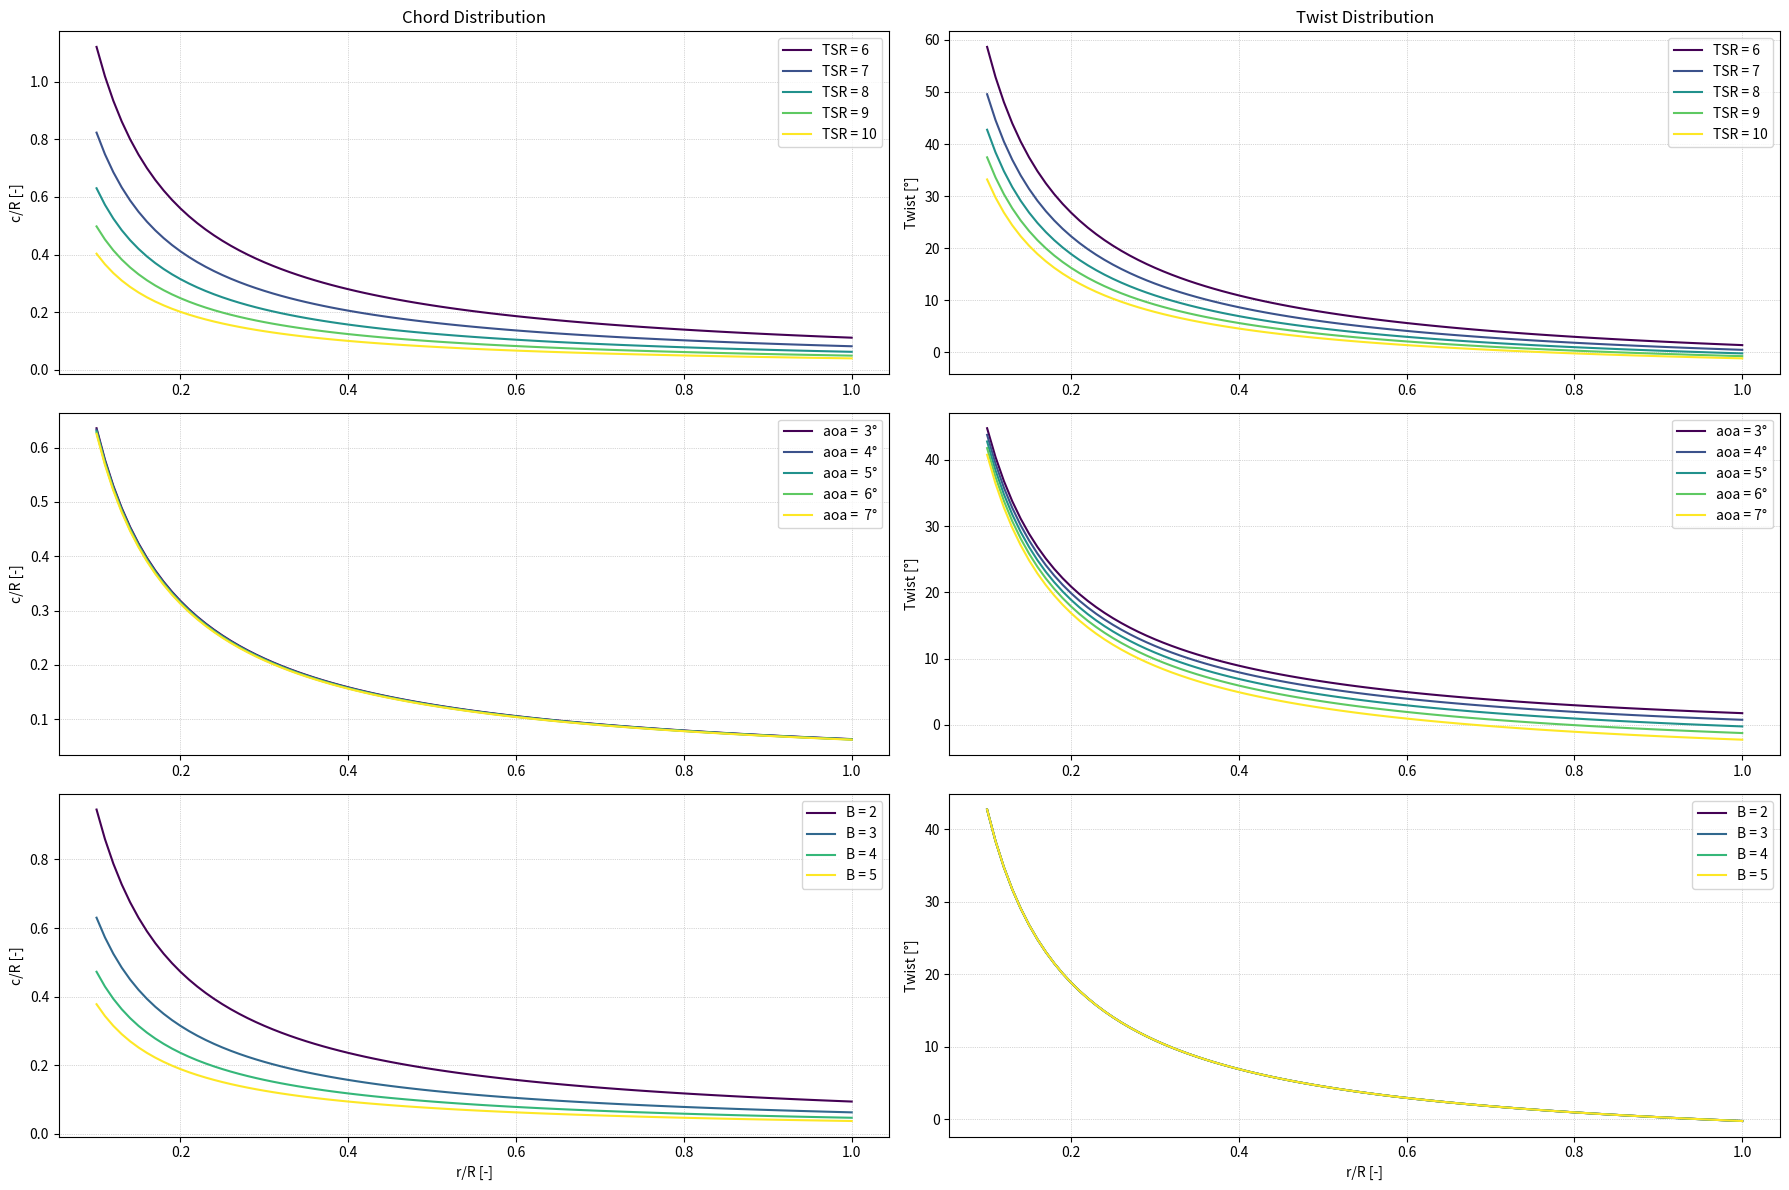

Write Python code to recreate this figure.
import numpy as np
import math as m
import matplotlib.pyplot as plt
import matplotlib.cm as cm

# Reference Parameters
aoa_design_ref = np.deg2rad(5)  # [rad]
B_ref = 3  # [-]
TSR_ref = 8  # [-]

# Design Parameter Ranges
aoa_design_range = np.deg2rad(np.arange(3, 8, 1))
B_range = np.arange(2, 6, 1)
TSR_range = np.arange(6, 11, 1)

# Function to plot with color map and dotted lines
def plot_with_colormap(ax, x, y, label, cmap, idx, total_lines):
    colors = cm.viridis(np.linspace(0, 1, total_lines))  # Gradual colormap
    ax.plot(x, y, label=label, color=colors[idx], linestyle='-') 

# Create subplots
fig, axes = plt.subplots(3, 2, figsize=(18, 12))

# Plot for TSR range (Chord Distribution and Twist Distribution)
for idx, TSR in enumerate(TSR_range):
    r_R = np.arange(0.1, 1.01, 0.01)
    Cl_design = (2 * m.pi) ** 2 / 360 * aoa_design_ref + 0.452
    c_R = (16 * m.pi / 9) * (1 / (Cl_design * TSR ** 2 * B_ref)) * 1 / r_R
    theta_R = 2 / 3 * (1 / TSR * 1 / r_R) - aoa_design_ref  # [rad]

    plot_with_colormap(axes[0, 0], r_R, c_R, label=f'TSR = {TSR}', cmap=cm.viridis, idx=idx, total_lines=len(TSR_range))
    plot_with_colormap(axes[0, 1], r_R, np.rad2deg(theta_R), label=f'TSR = {TSR}', cmap=cm.viridis, idx=idx, total_lines=len(TSR_range))

axes[0, 0].set_ylabel('c/R [-]')
axes[0, 0].set_title('Chord Distribution')
axes[0, 0].grid(True, linestyle=':', linewidth=0.5)
axes[0, 0].legend()

axes[0, 1].set_ylabel('Twist [°]')
axes[0, 1].set_title('Twist Distribution')
axes[0, 1].grid(True, linestyle=':', linewidth=0.5)
axes[0, 1].legend()

# Plot for AoA range (Chord Distribution and Twist Distribution)
for idx, aoa in enumerate(aoa_design_range):
    Cl_design = (2 * m.pi) ** 2 / 360 * aoa + 0.452
    c_R = (16 * m.pi / 9) * (1 / (Cl_design * TSR_ref ** 2 * B_ref)) * 1 / r_R
    theta_R = 2 / 3 * (1 / TSR_ref * 1 / r_R) - aoa  # [rad]

    plot_with_colormap(axes[1, 0], r_R, c_R, label=f'aoa =  {int(np.rad2deg(aoa))}°', cmap=cm.plasma, idx=idx, total_lines=len(aoa_design_range))
    plot_with_colormap(axes[1, 1], r_R, np.rad2deg(theta_R), label=f'aoa = {int(np.rad2deg(aoa))}°', cmap=cm.plasma, idx=idx, total_lines=len(aoa_design_range))

axes[1, 0].set_ylabel('c/R [-]')
axes[1, 0].grid(True, linestyle=':', linewidth=0.5)
axes[1, 0].legend()

axes[1, 1].set_ylabel('Twist [°]')
axes[1, 1].grid(True, linestyle=':', linewidth=0.5)
axes[1, 1].legend()

# Plot for B range (Chord Distribution and Twist Distribution)
for idx, B in enumerate(B_range):
    Cl_design = (2 * m.pi) ** 2 / 360 * aoa_design_ref + 0.452
    c_R = (16 * m.pi / 9) * (1 / (Cl_design * TSR_ref ** 2 * B)) * 1 / r_R
    theta_R = 2 / 3 * (1 / TSR_ref * 1 / r_R) - aoa_design_ref  # [rad]

    plot_with_colormap(axes[2, 0], r_R, c_R, label=f'B = {B}', cmap=cm.cividis, idx=idx, total_lines=len(B_range))
    plot_with_colormap(axes[2, 1], r_R, np.rad2deg(theta_R), label=f'B = {B}', cmap=cm.cividis, idx=idx, total_lines=len(B_range))

axes[2, 0].set_xlabel('r/R [-]')
axes[2, 0].set_ylabel('c/R [-]')
axes[2, 0].grid(True, linestyle=':', linewidth=0.5)
axes[2, 0].legend()

axes[2, 1].set_xlabel('r/R [-]')
axes[2, 1].set_ylabel('Twist [°]')
axes[2, 1].grid(True, linestyle=':', linewidth=0.5)
axes[2, 1].legend()

plt.tight_layout()
plt.show()
